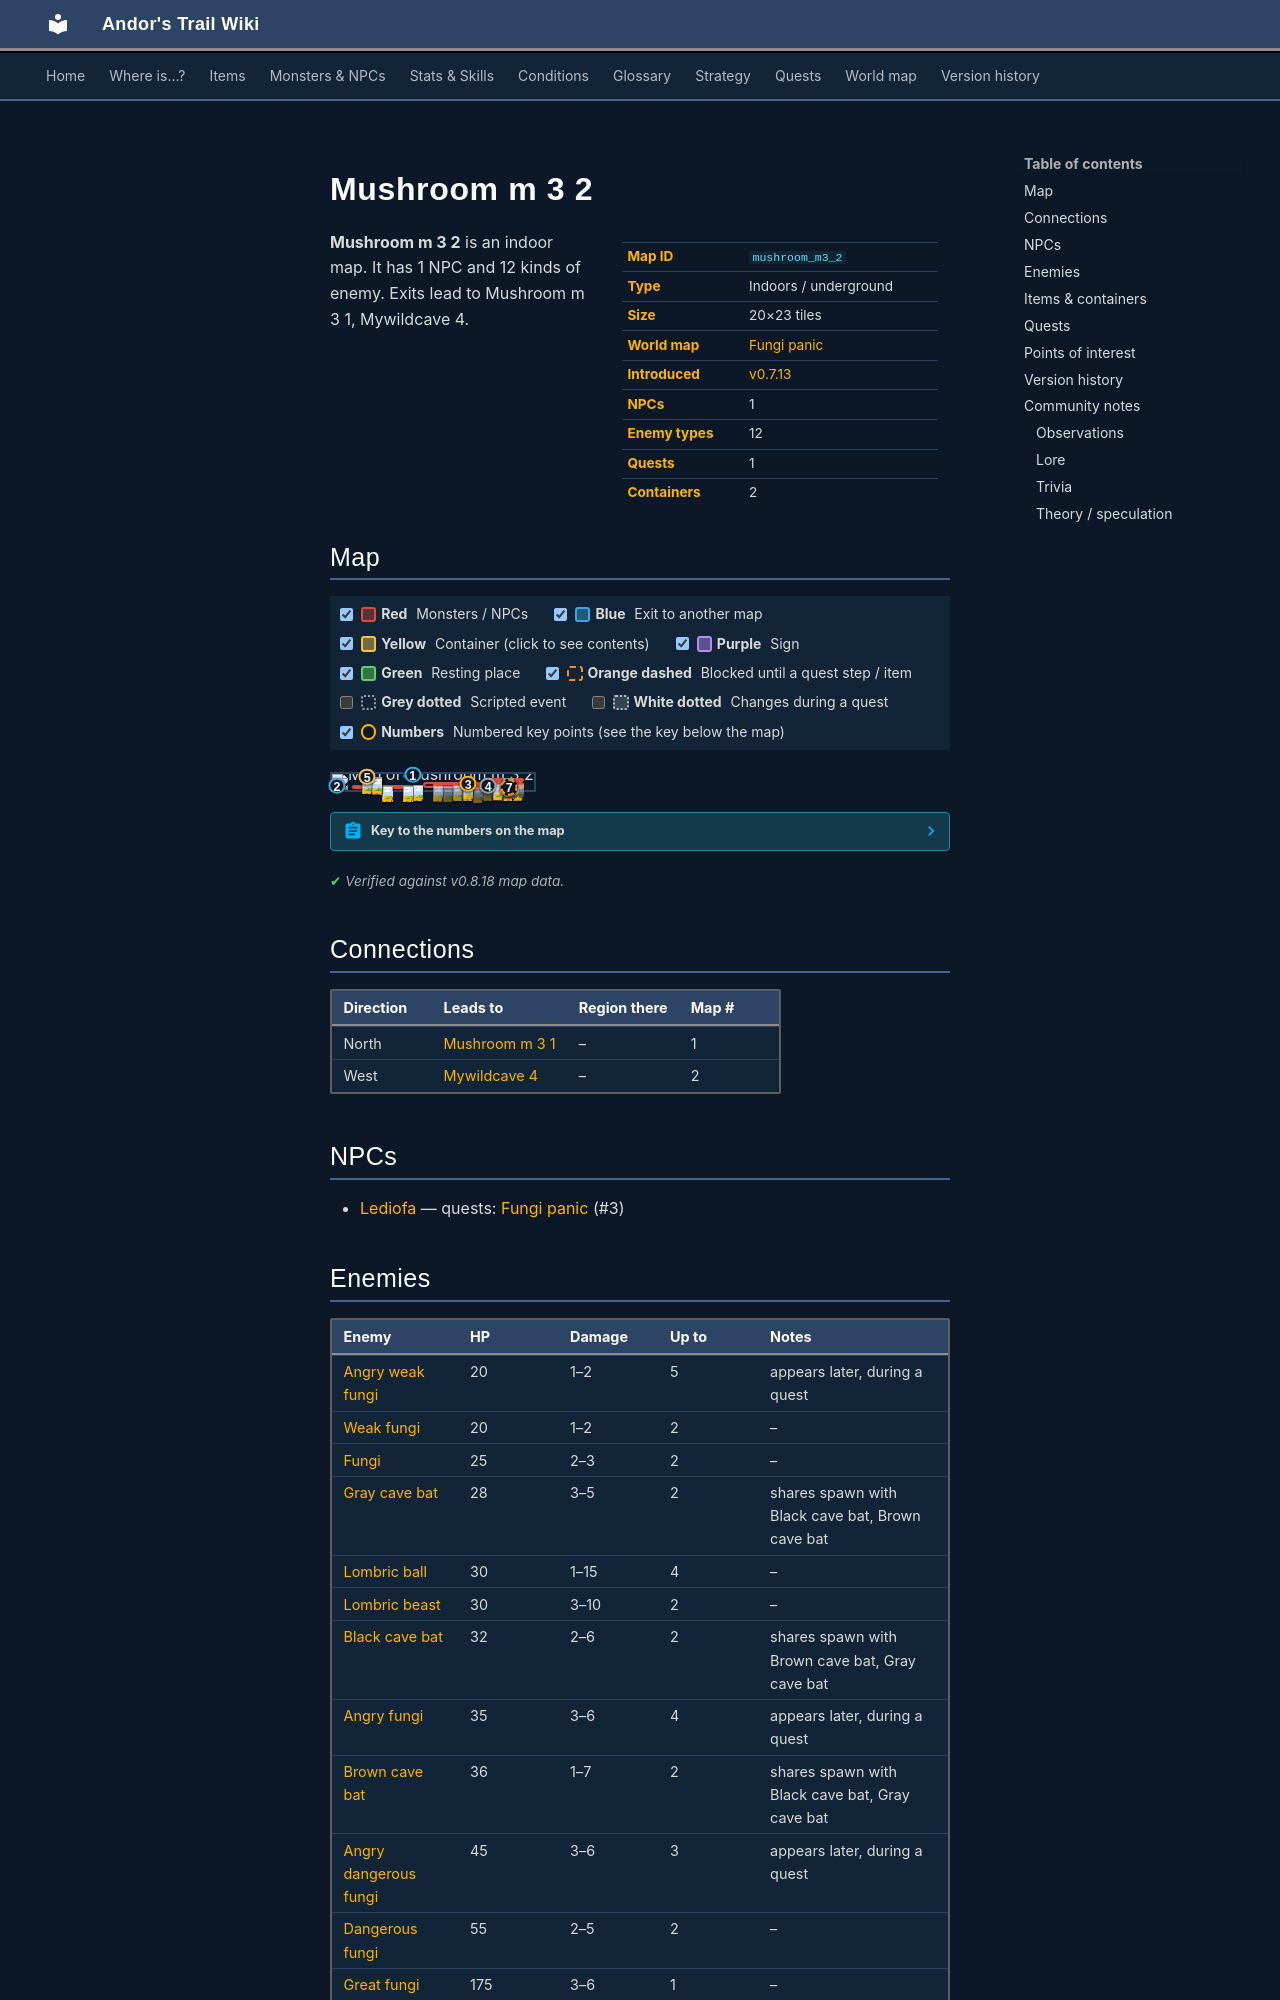

repository: asdfghjkl628/Andor-s-Trail-Wikiiii · page: maps/mushroom_m3_2/index.html · generator: mkdocs

---
description: "Mushroom m 3 2 is an indoor location in Andor's Trail. NPCs: Lediofa. Enemies: Angry weak fungi, Weak fungi, Fungi, Gray cave bat, Lombric ball. Exits to Mushroom m 3 1, Mywildcave 4."
---

# Mushroom m 3 2

<div class="infobox" markdown>

| | |
|---|---|
| **Map ID** | `mushroom_m3_2` |
| **Type** | Indoors / underground |
| **Size** | 20×23 tiles |
| **World map** | [Fungi panic](index.md) |
| **Introduced** | [v0.7.13](../versions/0.7.13.md) |
| **NPCs** | 1 |
| **Enemy types** | 12 |
| **Quests** | 1 |
| **Containers** | 2 |

</div>

**Mushroom m 3 2** is an indoor map. It has 1 NPC and 12 kinds of enemy. Exits lead to Mushroom m 3 1, Mywildcave 4.
